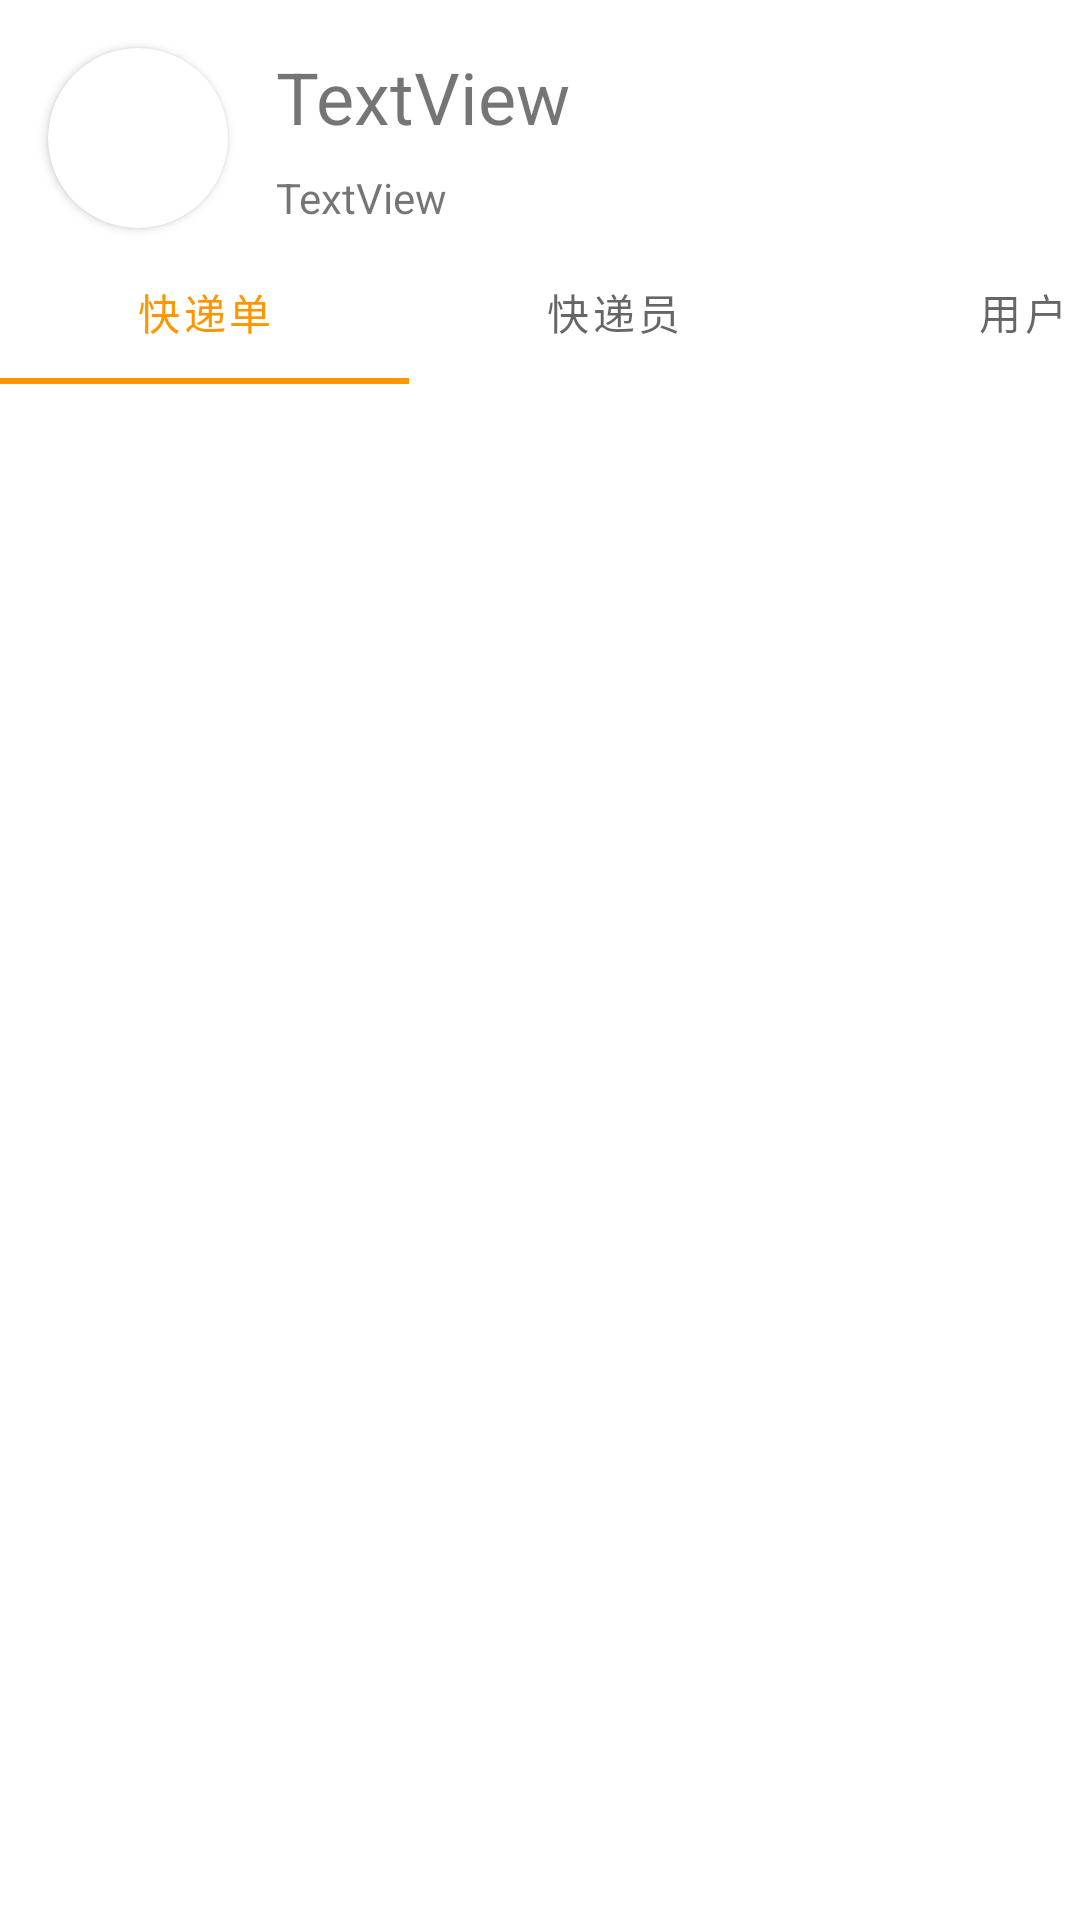

Here is an Android app screen rendered from its layout file. Give the layout XML and the strings, colors and styles it references.
<!-- AndroidManifest.xml: application theme Theme.Amberdelivery -->
<!-- res/layout/admin.xml -->
<?xml version="1.0" encoding="utf-8"?>
<androidx.constraintlayout.widget.ConstraintLayout xmlns:android="http://schemas.android.com/apk/res/android"
    xmlns:app="http://schemas.android.com/apk/res-auto"
    xmlns:tools="http://schemas.android.com/tools"
    android:layout_width="match_parent"
    android:layout_height="match_parent">

    <androidx.viewpager.widget.ViewPager
        android:id="@+id/adminViewPage"
        android:layout_width="409dp"
        android:layout_height="fill_parent"
        android:layout_marginTop="80dp"
        app:layout_constraintBottom_toBottomOf="parent"
        app:layout_constraintStart_toStartOf="parent"
        app:layout_constraintTop_toBottomOf="@+id/adminProfile"
        app:layout_constraintVertical_bias="0.0">

        <com.google.android.material.tabs.TabLayout
            android:id="@+id/tabLayout"
            android:layout_width="409dp"
            android:layout_height="wrap_content">

            <com.google.android.material.tabs.TabItem
                android:id="@+id/adminPost"
                android:layout_width="wrap_content"
                android:layout_height="wrap_content"
                android:text="快递单" />

            <com.google.android.material.tabs.TabItem
                android:id="@+id/adminCourier"
                android:layout_width="wrap_content"
                android:layout_height="wrap_content"
                android:text="快递员" />

            <com.google.android.material.tabs.TabItem
                android:id="@+id/adminUser"
                android:layout_width="wrap_content"
                android:layout_height="wrap_content"
                android:text="用户" />
        </com.google.android.material.tabs.TabLayout>
    </androidx.viewpager.widget.ViewPager>

    <androidx.cardview.widget.CardView
        android:id="@+id/cardView3"
        android:layout_width="60dp"
        android:layout_height="60dp"
        android:layout_marginStart="16dp"
        android:layout_marginTop="16dp"
        app:cardCornerRadius="40dp"
        app:layout_constraintStart_toStartOf="parent"
        app:layout_constraintTop_toTopOf="parent" />

    <TextView
        android:id="@+id/adminName"
        android:layout_width="wrap_content"
        android:layout_height="wrap_content"
        android:layout_marginStart="16dp"
        android:text="TextView"
        android:textSize="24sp"
        app:layout_constraintStart_toEndOf="@+id/cardView3"
        app:layout_constraintTop_toTopOf="@+id/cardView3" />

    <TextView
        android:id="@+id/adminId"
        android:layout_width="wrap_content"
        android:layout_height="wrap_content"
        android:layout_marginTop="8dp"
        android:text="TextView"
        app:layout_constraintStart_toStartOf="@+id/adminName"
        app:layout_constraintTop_toBottomOf="@+id/adminName" />

    <View
        android:id="@+id/adminProfile"
        android:layout_width="wrap_content"
        android:layout_height="80dp" />

</androidx.constraintlayout.widget.ConstraintLayout>
<!-- resources referenced by this layout -->
<resources>
  <style name="Theme.Amberdelivery" parent="Theme.MaterialComponents.DayNight.DarkActionBar">
          
          <item name="colorPrimary">#FF9600</item>
          <item name="colorPrimaryVariant">#FFbb00</item>
          <item name="colorOnPrimary">@color/white</item>
          
          <item name="colorSecondary">@color/teal_200</item>
          <item name="colorSecondaryVariant">@color/teal_700</item>
          <item name="colorOnSecondary">@color/black</item>
          
          <item name="android:statusBarColor" tools:targetApi="l">?attr/colorPrimaryVariant</item>
          
      </style>
  <!-- not gathered from this repository: default colours our renderer supplied (Android Studio template values) -->
  <color name="teal_200">#FF03DAC5</color>
  <color name="teal_700">#FF018786</color>
  <color name="black">#FF000000</color>
  <color name="white">#FFFFFFFF</color>
</resources>
